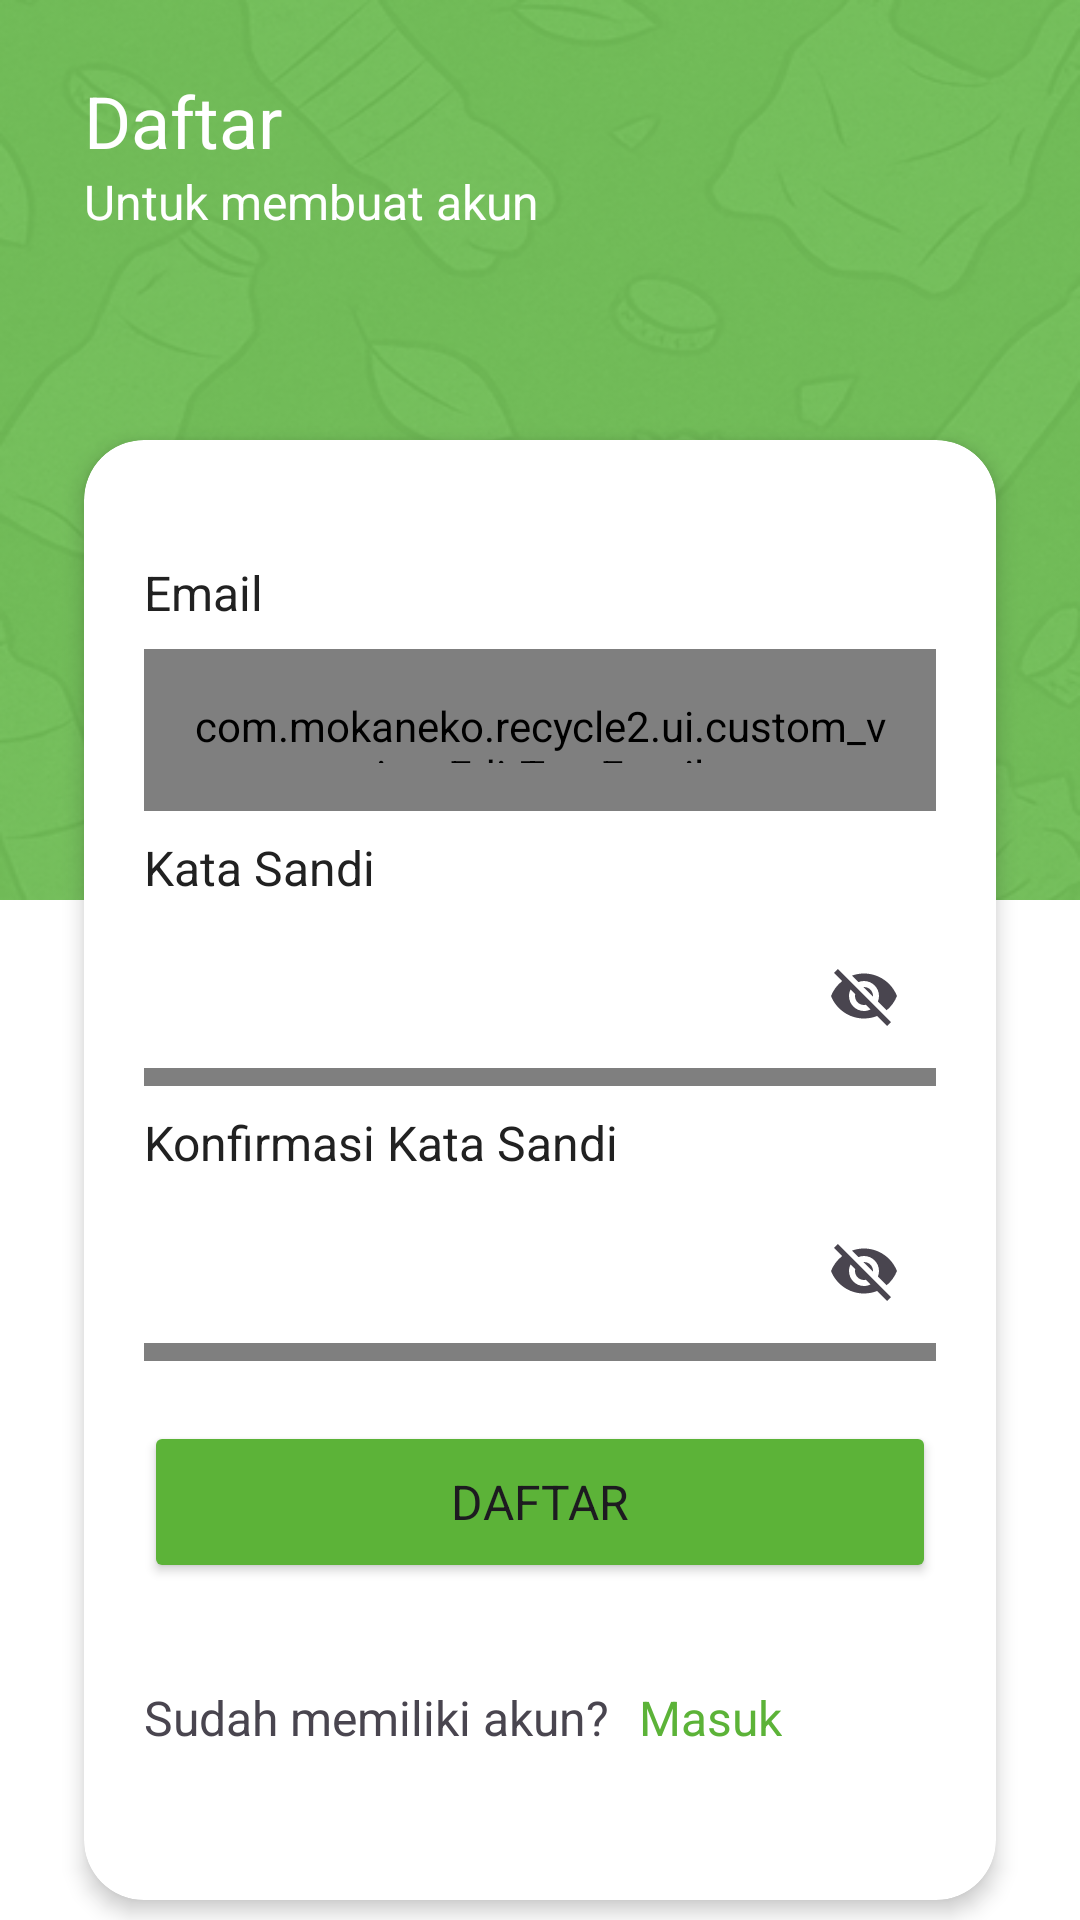

Layout XML and referenced resources for this Android screen:
<!-- AndroidManifest.xml: application theme Theme.ReCycle2 -->
<!-- res/layout/fragment_register.xml -->
<?xml version="1.0" encoding="utf-8"?>
<androidx.constraintlayout.widget.ConstraintLayout
    xmlns:android="http://schemas.android.com/apk/res/android"
    xmlns:app="http://schemas.android.com/apk/res-auto"
    xmlns:tools="http://schemas.android.com/tools"
    android:background="@color/white"
    android:layout_width="match_parent"
    android:layout_height="match_parent"
    tools:context=".ui.welcome.RegisterFragment">

    <LinearLayout
        android:id="@+id/layoutDaftarBackground"
        android:layout_width="match_parent"
        android:layout_height="300dp"
        android:background="@drawable/new_icon_background_login_register"
        android:orientation="vertical"
        android:paddingHorizontal="28dp"
        android:paddingVertical="24dp"
        app:layout_constraintStart_toStartOf="parent"
        app:layout_constraintTop_toTopOf="parent">

        <TextView
            style="@style/Text.Display.Large"
            android:layout_width="wrap_content"
            android:layout_height="wrap_content"
            android:text="@string/daftar"
            android:textColor="@color/white" />
        <TextView
            android:layout_width="wrap_content"
            android:layout_height="wrap_content"
            android:text="Untuk membuat akun"
            style="@style/Text.Display.XSmall"
            android:textColor="@color/white" />
    </LinearLayout>

    <androidx.cardview.widget.CardView
        android:id="@+id/register_cv_input_layout"
        android:layout_width="0dp"
        android:layout_height="wrap_content"
        app:layout_constraintTop_toTopOf="parent"
        app:layout_constraintBottom_toBottomOf="parent"
        app:layout_constraintStart_toStartOf="parent"
        app:layout_constraintEnd_toEndOf="parent"
        android:layout_marginTop="180dp"
        android:layout_marginBottom="40dp"
        android:layout_marginStart="28dp"
        android:layout_marginEnd="28dp"
        app:cardCornerRadius="20dp"
        app:cardBackgroundColor="@color/white"
        app:cardElevation="4dp">

        <LinearLayout
            android:id="@+id/register_ll_input_layout"
            android:layout_width="match_parent"
            android:layout_height="match_parent"
            android:layout_gravity="center_vertical"
            android:orientation="vertical"
            android:paddingHorizontal="20dp"
            android:paddingVertical="40dp">

            <TextView
                android:id="@+id/tvRegisterTextEmail"
                style="@style/Text.Title.Small"
                android:layout_width="wrap_content"
                android:layout_height="wrap_content"
                android:text="Email"
                android:textColor="@color/black" />

            <com.google.android.material.textfield.TextInputLayout
                android:id="@+id/registerEmailEditTextLayout"
                android:layout_width="match_parent"
                android:layout_height="54dp"
                android:layout_marginTop="8dp"
                app:hintEnabled="false"
                app:boxBackgroundColor="@color/white"
                app:boxBackgroundMode="filled"
                app:boxStrokeColor="@color/grey">

                <com.mokaneko.recycle2.ui.custom_view.EditTextEmail
                    android:id="@+id/registerEmailEditText"
                    android:layout_width="match_parent"
                    android:layout_height="wrap_content"
                    android:ems="10"
                    android:hint="xxxxxxxxxx@gmail.com"
                    android:inputType="textEmailAddress"
                    android:padding="16dp"
                    android:textColor="@color/black"
                    android:textColorHint="@color/light_grey"
                    android:textSize="14sp"
                    tools:ignore="SpeakableTextPresentCheck" />
            </com.google.android.material.textfield.TextInputLayout>

            <TextView
                android:id="@+id/registerTvTextPassword"
                style="@style/Text.Title.Small"
                android:layout_width="wrap_content"
                android:layout_height="wrap_content"
                android:layout_marginTop="8dp"
                android:text="Kata Sandi"
                android:textColor="@color/black" />

            <com.google.android.material.textfield.TextInputLayout
                android:id="@+id/registerPasswordEditTextLayout"
                android:layout_width="match_parent"
                android:layout_height="54dp"
                android:layout_marginTop="8dp"
                app:hintEnabled="false"
                app:boxBackgroundColor="@color/white"
                app:boxBackgroundMode="filled"
                app:boxStrokeColor="@color/grey"
                app:endIconMode="password_toggle">

                <com.mokaneko.recycle2.ui.custom_view.EditTextPassword
                    android:id="@+id/registerPasswordEditText"
                    android:layout_width="match_parent"
                    android:layout_height="wrap_content"
                    android:ems="10"
                    android:hint="**********"
                    android:inputType="textPassword"
                    android:padding="16dp"
                    android:textColor="@color/black"
                    android:textColorHint="@color/light_grey"
                    android:textSize="14sp"
                    tools:ignore="SpeakableTextPresentCheck" />
            </com.google.android.material.textfield.TextInputLayout>

            <TextView
                android:id="@+id/registerTvRetypeTextPassword"
                style="@style/Text.Title.Small"
                android:layout_width="wrap_content"
                android:layout_height="wrap_content"
                android:layout_marginTop="8dp"
                android:text="Konfirmasi Kata Sandi"
                android:textColor="@color/black" />

            <com.google.android.material.textfield.TextInputLayout
                android:id="@+id/registerRetypePasswordEditTextLayout"
                android:layout_width="match_parent"
                android:layout_height="54dp"
                android:layout_marginTop="8dp"
                app:hintEnabled="false"
                app:boxBackgroundColor="@color/white"
                app:boxBackgroundMode="filled"
                app:boxStrokeColor="@color/grey"
                app:endIconMode="password_toggle">

                <com.mokaneko.recycle2.ui.custom_view.EditTextPassword
                    android:id="@+id/registerRetypePasswordEditText"
                    android:layout_width="match_parent"
                    android:layout_height="wrap_content"
                    android:ems="10"
                    android:hint="**********"
                    android:inputType="textPassword"
                    android:padding="16dp"
                    android:textColor="@color/black"
                    android:textColorHint="@color/light_grey"
                    android:textSize="14sp"
                    tools:ignore="SpeakableTextPresentCheck" />

            </com.google.android.material.textfield.TextInputLayout>

            <Button
                android:id="@+id/btnRegister"
                style="@style/Text.Display.XSmall"
                android:layout_width="match_parent"
                android:layout_height="54dp"
                android:layout_gravity="center"
                android:layout_marginTop="20dp"
                android:backgroundTint="@color/green_primary"
                android:text="@string/daftar"
                app:cornerRadius="10dp" />

            <LinearLayout
                android:layout_width="wrap_content"
                android:layout_height="wrap_content"
                android:layout_marginTop="24dp"
                android:orientation="horizontal">

                <TextView
                    android:id="@+id/registerTvToLoginText"
                    style="@style/Text.Title.Small"
                    android:layout_width="wrap_content"
                    android:layout_height="wrap_content"
                    android:text="Sudah memiliki akun?" />

                <TextView
                    android:id="@+id/registerTvToLogin"
                    style="@style/Text.Title.Small"
                    android:layout_width="wrap_content"
                    android:layout_height="wrap_content"
                    android:clickable="true"
                    android:focusable="true"
                    android:padding="10dp"
                    android:text="@string/masuk"
                    android:textColor="@color/green_primary" />

            </LinearLayout>

        </LinearLayout>

    </androidx.cardview.widget.CardView>

    <ProgressBar
        android:id="@+id/progressBar"
        android:layout_width="wrap_content"
        android:layout_height="wrap_content"
        android:layout_centerInParent="true"
        android:elevation="5dp"
        android:visibility="gone"
        android:indeterminateTint="@color/green_primary"
        app:layout_constraintBottom_toBottomOf="parent"
        app:layout_constraintEnd_toEndOf="parent"
        app:layout_constraintStart_toStartOf="parent"
        app:layout_constraintTop_toTopOf="parent" />

</androidx.constraintlayout.widget.ConstraintLayout>
<!-- resources referenced by this layout -->
<resources>
  <color name="black">#212121</color>
  <color name="green_primary">#5CB338</color>
  <color name="grey">#EDEDED</color>
  <color name="light_grey">#D9D9D9</color>
  <color name="white">#FFFFFFFF</color>
  <!-- drawable new_icon_background_login_register: png bitmap (drawable, 183151 bytes) -->
  <string name="daftar">Daftar</string>
  <string name="masuk">Masuk</string>
  <style name="Text.Display.Large">
          <item name="android:textSize">24sp</item>
          <item name="fontFamily">@font/poppins_semi_bold</item>
      </style>
  <style name="Text.Display.XSmall">
          <item name="android:textSize">16sp</item>
          <item name="fontFamily">@font/poppins_semi_bold</item>
      </style>
  <style name="Text.Title.Small">
          <item name="android:textSize">16sp</item>
          <item name="fontFamily">@font/poppins_semi_bold</item>
      </style>
  <style name="Theme.ReCycle2" parent="Theme.MaterialComponents.Light.NoActionBar">
          <item name="android:windowTranslucentStatus">true</item>
          <item name="android:windowTranslucentNavigation">true</item>
          
          <item name="colorPrimary">@color/green</item>
          <item name="colorPrimaryVariant">@color/green_secondary</item>
          <item name="colorOnPrimary">@color/white</item>
          <item name="fontFamily">@font/poppins_regular</item>
          
          <item name="colorSecondary">@color/teal_200</item>
          <item name="colorSecondaryVariant">@color/teal_700</item>
          <item name="colorOnSecondary">@color/black</item>
          
          <item name="android:statusBarColor">@android:color/transparent</item>
          <item name="android:navigationBarColor">@android:color/black</item>
          
      </style>
  <color name="green">#5DD16F</color>
  <color name="green_secondary">#90E06F</color>
  <color name="teal_200">#FF03DAC5</color>
  <color name="teal_700">#FF018786</color>
</resources>
